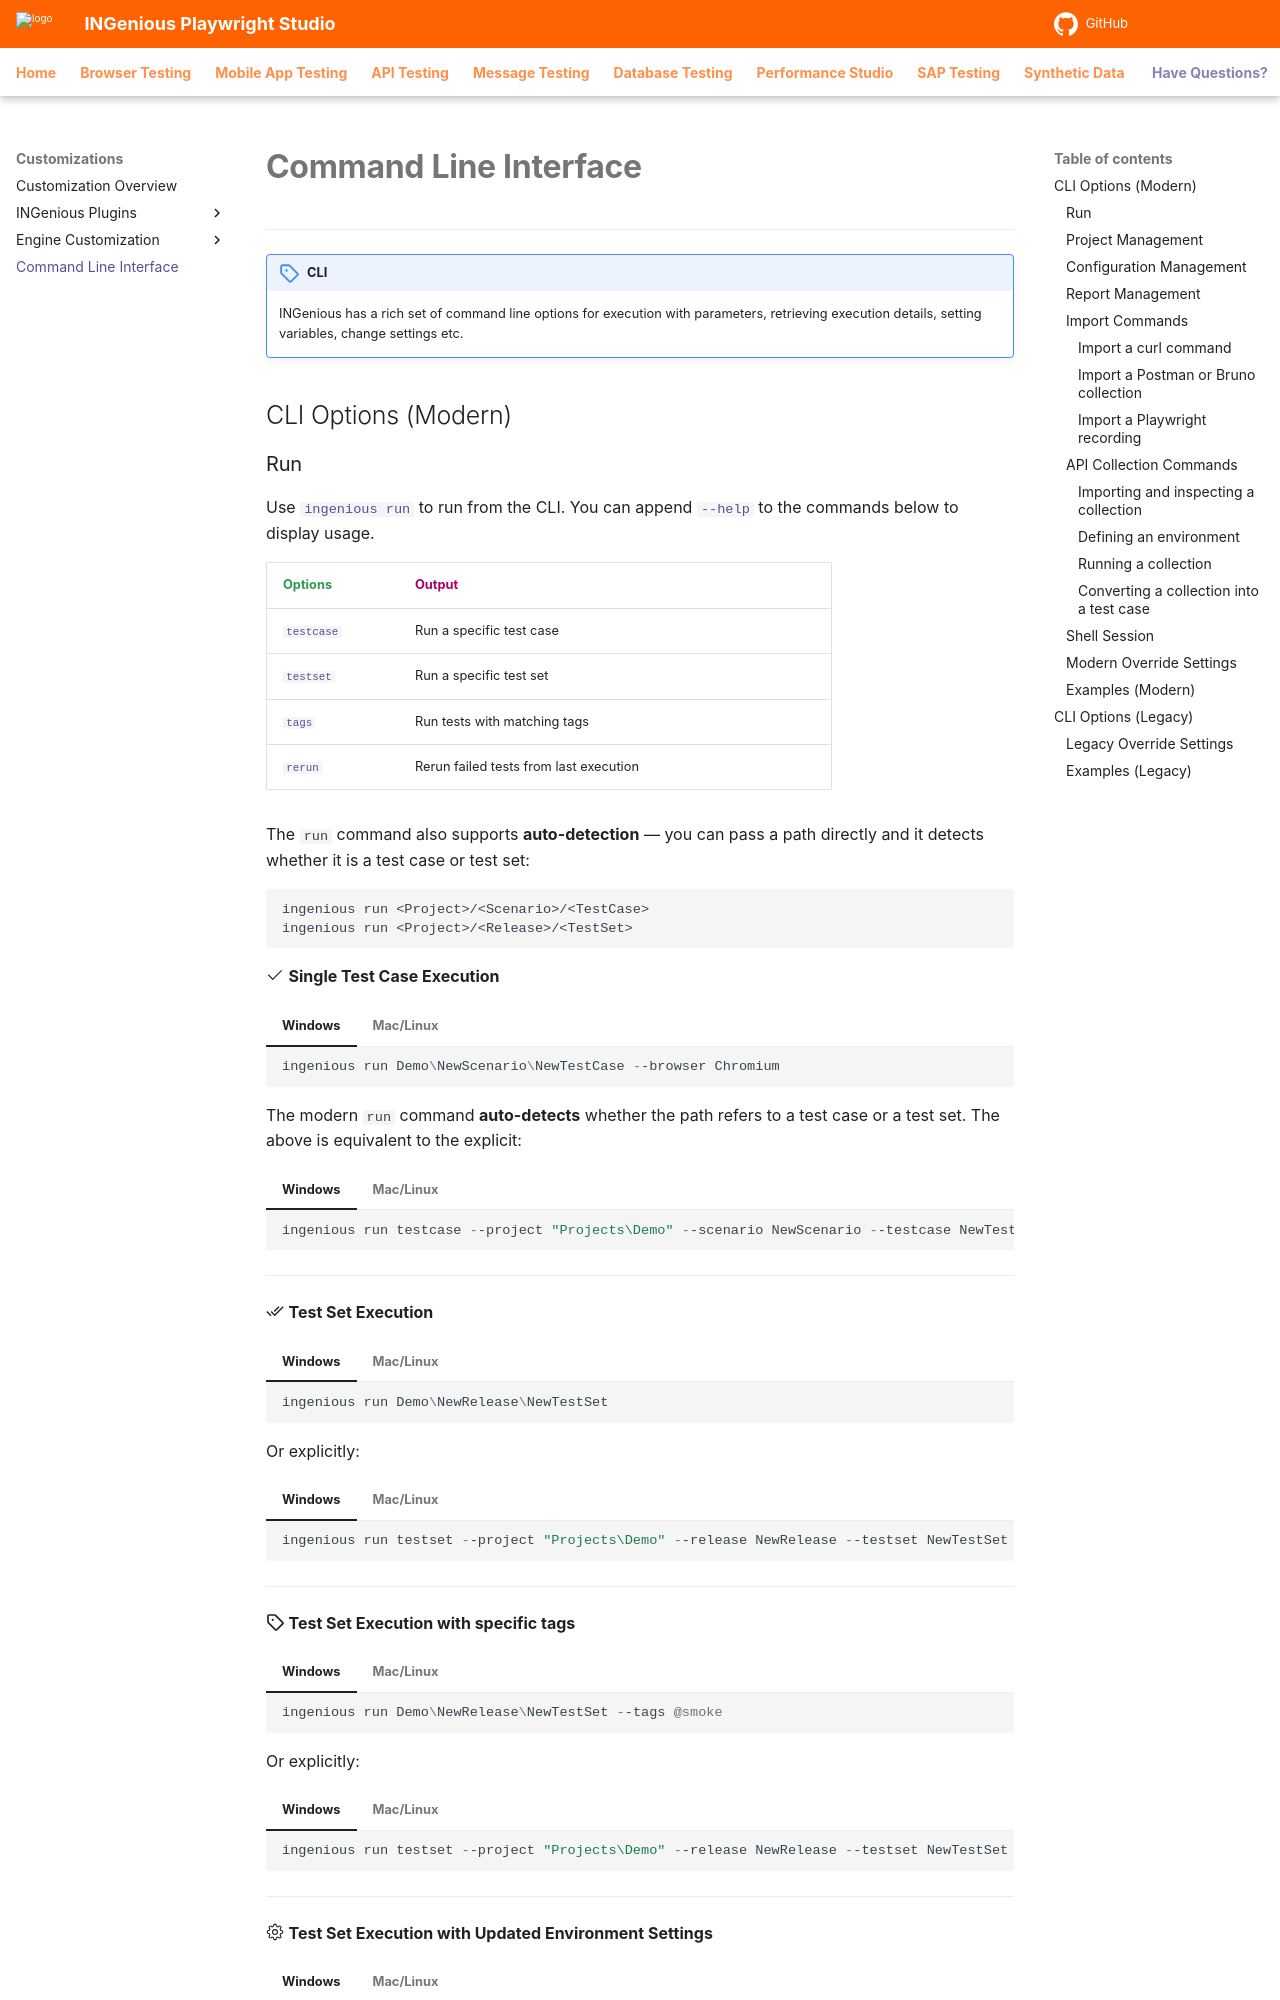

repository: ing-bank/ingenious-doc · page: customizations/cli/index.html · generator: mkdocs

# **Command Line Interface**  
---------------------- 

!!! note "CLI"
    INGenious has a rich set of command line options for execution with parameters, retrieving execution details, setting variables, change settings etc.


## CLI Options (Modern)
